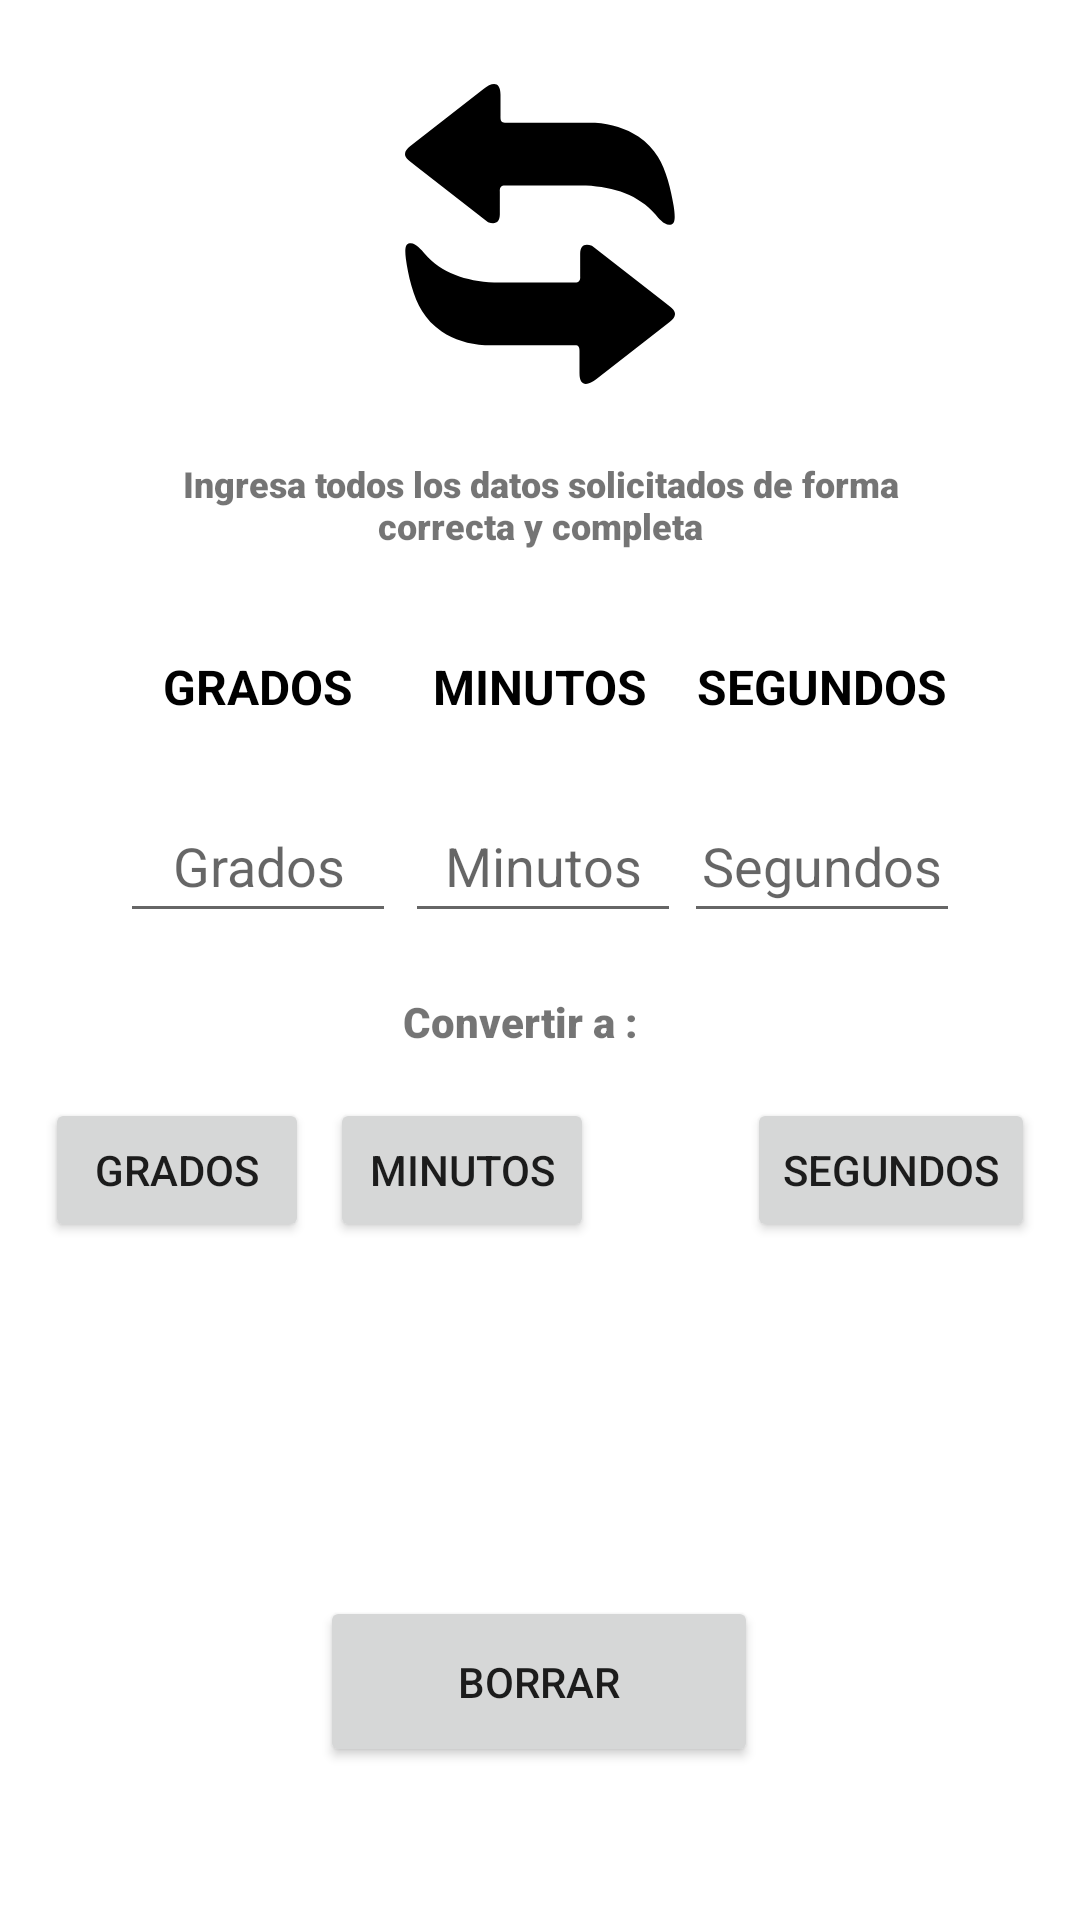

Write the Android layout XML for this screen, with the resource values it uses.
<!-- AndroidManifest.xml: application theme Theme.IMath -->
<!-- res/layout/convertir_combinados_fragment.xml -->
<?xml version="1.0" encoding="utf-8"?>
<FrameLayout xmlns:android="http://schemas.android.com/apk/res/android"
    xmlns:app="http://schemas.android.com/apk/res-auto"
    xmlns:tools="http://schemas.android.com/tools"
    android:layout_width="match_parent"
    android:layout_height="match_parent"
    tools:context=".ui.ConvertirCombinados.ConvertirCombinadosFragment">

    <LinearLayout
        android:layout_width="match_parent"
        android:layout_height="match_parent"
        android:orientation="vertical">

        <androidx.constraintlayout.widget.ConstraintLayout
            android:layout_width="match_parent"
            android:layout_height="match_parent"
            android:background="@drawable/fondo_dise">

            <ImageView
                android:id="@+id/imageView11"
                android:layout_width="100dp"
                android:layout_height="100dp"
                android:layout_marginTop="28dp"
                android:src="@drawable/ic_convertir"
                app:layout_constraintEnd_toEndOf="parent"
                app:layout_constraintStart_toStartOf="parent"
                app:layout_constraintTop_toTopOf="parent" />

            <TextView
                android:id="@+id/instruccion"
                android:layout_width="271dp"
                android:layout_height="40dp"
                android:layout_marginTop="25dp"
                android:fontFamily="sans-serif-black"
                android:text="Ingresa todos los datos solicitados de forma correcta y completa"
                android:textAlignment="center"
                android:textSize="12sp"
                app:layout_constraintEnd_toEndOf="parent"
                app:layout_constraintStart_toStartOf="parent"
                app:layout_constraintTop_toBottomOf="@+id/imageView11" />

            <TextView
                android:id="@+id/insGrados"
                android:layout_width="92dp"
                android:layout_height="35dp"
                android:layout_marginStart="40dp"
                android:layout_marginTop="25dp"
                android:text="GRADOS"
                android:textAlignment="center"
                android:textColor="#000"
                android:textSize="16sp"
                android:textStyle="bold"
                app:layout_constraintStart_toStartOf="parent"
                app:layout_constraintTop_toBottomOf="@+id/instruccion" />

            <TextView
                android:id="@+id/insMinutos"
                android:layout_width="92dp"
                android:layout_height="35dp"
                android:layout_marginStart="2dp"
                android:layout_marginTop="25dp"
                android:text="MINUTOS"
                android:textAlignment="center"
                android:textColor="#000"
                android:textSize="16sp"
                android:textStyle="bold"
                app:layout_constraintStart_toEndOf="@+id/insGrados"
                app:layout_constraintTop_toBottomOf="@+id/instruccion" />

            <TextView
                android:id="@+id/insSegundos"
                android:layout_width="92dp"
                android:layout_height="35dp"
                android:layout_marginTop="25dp"
                android:layout_marginEnd="40dp"
                android:text="SEGUNDOS"
                android:textAlignment="center"
                android:textColor="#000"
                android:textSize="16sp"
                android:textStyle="bold"
                app:layout_constraintEnd_toEndOf="parent"
                app:layout_constraintTop_toBottomOf="@+id/instruccion" />

            <EditText
                android:id="@+id/id_grados"
                android:layout_width="92dp"
                android:layout_height="48dp"
                android:layout_marginStart="40dp"
                android:layout_marginTop="10dp"
                android:ems="10"
                android:hint="Grados"
                android:inputType="number"
                android:textAlignment="center"
                app:layout_constraintStart_toStartOf="parent"
                app:layout_constraintTop_toBottomOf="@+id/insGrados" />

            <EditText
                android:id="@+id/id_minutos"
                android:layout_width="92dp"
                android:layout_height="48dp"
                android:layout_marginStart="3dp"
                android:layout_marginTop="10dp"
                android:ems="10"
                android:hint="Minutos"
                android:inputType="number"
                android:textAlignment="center"
                app:layout_constraintEnd_toStartOf="@+id/id_segundos"
                app:layout_constraintHorizontal_bias="0.0"
                app:layout_constraintStart_toEndOf="@+id/id_grados"
                app:layout_constraintTop_toBottomOf="@+id/insMinutos" />

            <EditText
                android:id="@+id/id_segundos"
                android:layout_width="92dp"
                android:layout_height="48dp"
                android:layout_marginTop="10dp"
                android:layout_marginEnd="40dp"
                android:ems="10"
                android:hint="Segundos"
                android:inputType="number"
                android:textAlignment="center"
                app:layout_constraintEnd_toEndOf="parent"
                app:layout_constraintTop_toBottomOf="@+id/insSegundos" />

            <Button
                android:id="@+id/btnGrados"
                android:layout_width="wrap_content"
                android:layout_height="wrap_content"
                android:layout_marginStart="15dp"
                android:layout_marginTop="10dp"
                android:text="Grados"
                android:tooltipText="@string/btn_grados"
                app:layout_constraintStart_toStartOf="parent"
                app:layout_constraintTop_toBottomOf="@+id/id_text" />

            <Button
                android:id="@+id/btnSegundos"
                android:layout_width="wrap_content"
                android:layout_height="wrap_content"
                android:layout_marginTop="10dp"
                android:layout_marginEnd="15dp"
                android:tooltipText="@string/btn_segundos"
                android:text="Segundos"
                app:layout_constraintEnd_toEndOf="parent"
                app:layout_constraintTop_toBottomOf="@+id/id_text" />

            <Button
                android:id="@+id/btnMinutos"
                android:layout_width="wrap_content"
                android:layout_height="wrap_content"
                android:layout_marginStart="7dp"
                android:layout_marginTop="10dp"
                android:tooltipText="@string/btn_minutos"
                android:text="MINUTOS"
                app:layout_constraintStart_toEndOf="@+id/btnGrados"
                app:layout_constraintTop_toBottomOf="@+id/id_text" />

            <TextView
                android:id="@+id/tvTipo"
                android:layout_width="92dp"
                android:layout_height="35dp"
                android:layout_marginTop="20dp"
                android:text=""
                android:textAlignment="center"
                android:textColor="#000"
                android:textSize="16sp"
                android:textStyle="bold"
                app:layout_constraintEnd_toEndOf="parent"
                app:layout_constraintHorizontal_bias="0.498"
                app:layout_constraintStart_toStartOf="parent"
                app:layout_constraintTop_toBottomOf="@+id/btnMinutos" />

            <TextView
                android:id="@+id/tvResultado"
                android:layout_width="150dp"
                android:layout_height="35dp"
                android:layout_marginTop="10dp"
                android:text=""
                android:textAlignment="center"
                android:textColor="#ae326a"
                android:textSize="20sp"
                android:textStyle="bold"
                app:layout_constraintEnd_toEndOf="parent"
                app:layout_constraintHorizontal_bias="0.498"
                app:layout_constraintStart_toStartOf="parent"
                app:layout_constraintTop_toBottomOf="@+id/tvTipo" />

            <Button
                android:id="@+id/id_borrar"
                android:layout_width="146dp"
                android:layout_height="57dp"
                android:layout_marginTop="18dp"
                android:text="BORRAR"
                app:icon="@drawable/ic_delete"
                android:tooltipText="@string/btn_borrar"
                app:layout_constraintEnd_toEndOf="parent"
                app:layout_constraintHorizontal_bias="0.498"
                app:layout_constraintStart_toStartOf="parent"
                app:layout_constraintTop_toBottomOf="@+id/tvResultado" />

            <TextView
                android:id="@+id/id_text"
                android:layout_width="153dp"
                android:layout_height="25dp"
                android:layout_marginTop="20dp"
                android:fontFamily="sans-serif-black"
                android:text="Convertir a :"
                android:textAlignment="center"
                android:textSize="14sp"
                app:layout_constraintEnd_toEndOf="parent"
                app:layout_constraintHorizontal_bias="0.468"
                app:layout_constraintStart_toStartOf="parent"
                app:layout_constraintTop_toBottomOf="@+id/id_minutos" />
        </androidx.constraintlayout.widget.ConstraintLayout>
    </LinearLayout>
</FrameLayout>
<!-- resources referenced by this layout -->
<resources>
  <!-- drawable ic_convertir (drawable) -->
  <vector android:height="26.828205dp" android:viewportHeight="122.881"
      android:viewportWidth="109.927" android:width="24dp" xmlns:android="http://schemas.android.com/apk/res/android">
      <path android:fillColor="#FF000000" android:fillType="evenOdd" android:pathData="M38.884,13.221c-0.041,1.756 0.255,2.601 1.781,2.603h36.71c6.647,0.521 12.596,2.272 17.625,5.684c3.492,2.369 6.04,5.183 7.963,8.302c3.412,5.537 5.34,13.521 6.384,19.967c0.45,2.787 0.661,5.392 0.18,6.6c-0.228,0.569 -0.565,0.953 -1.023,1.135c-2.524,1.011 -5.192,-2.464 -6.614,-4.127c-6.77,-7.918 -16.61,-11.194 -28.212,-11.809h-33.56c-1.201,0.208 -1.627,1.096 -1.507,2.466v9.451c-0.07,3.141 -1.654,4.21 -4.794,3.15L4.92,33.966l-2.842,-2.231l-0.727,-0.57c-2.323,-2.089 -1.368,-3.991 0.717,-5.633l2.206,-1.736L31.964,1.999c3.379,-2.661 6.92,-3.373 6.92,2.362V13.221L38.884,13.221zM71.042,109.66c0.041,-1.757 -0.254,-2.602 -1.78,-2.604h-36.71c-6.647,-0.521 -12.596,-2.271 -17.625,-5.684c-3.514,-2.384 -6.072,-5.217 -7.998,-8.358c-3.485,-5.686 -5.757,-14.941 -6.591,-21.583c-0.266,-2.119 -0.321,-3.966 0.063,-4.927c0.227,-0.569 0.565,-0.953 1.022,-1.136c2.524,-1.011 5.192,2.464 6.614,4.127c6.771,7.918 16.611,11.194 28.213,11.809h33.56c1.2,-0.207 1.627,-1.096 1.507,-2.466v-9.451c0.07,-3.141 1.654,-4.21 4.794,-3.15l28.896,22.677l2.843,2.231l0.727,0.57c2.323,2.089 1.367,3.991 -0.718,5.633l-2.205,1.736l-27.689,21.797c-3.38,2.661 -6.921,3.373 -6.921,-2.362V109.66L71.042,109.66z"/>
  </vector>
  <!-- drawable ic_delete (drawable) -->
  <vector xmlns:android="http://schemas.android.com/apk/res/android"
      android:width="24dp"
      android:height="24dp"
      android:viewportWidth="24"
      android:viewportHeight="24">
    <path
        android:pathData="M21,4H8l-7,8 7,8h13a2,2 0,0 0,2 -2V6a2,2 0,0 0,-2 -2z"
        android:strokeLineJoin="round"
        android:strokeWidth="2"
        android:fillColor="#00000000"
        android:strokeColor="#fff"
        android:strokeLineCap="round"/>
    <path
        android:pathData="M18,9L12,15"
        android:strokeLineJoin="round"
        android:strokeWidth="2"
        android:fillColor="#00000000"
        android:strokeColor="#fff"
        android:strokeLineCap="round"/>
    <path
        android:pathData="M12,9L18,15"
        android:strokeLineJoin="round"
        android:strokeWidth="2"
        android:fillColor="#00000000"
        android:strokeColor="#fff"
        android:strokeLineCap="round"/>
  </vector>
  <string name="btn_borrar">Borrar</string>
  <string name="btn_grados">Calcular grados</string>
  <string name="btn_minutos">Calcular minutos</string>
  <string name="btn_segundos">Calcular segundos</string>
  <style name="Theme.IMath" parent="Theme.MaterialComponents.DayNight.DarkActionBar">
          
          <item name="colorPrimary">@color/teal</item>
          <item name="colorPrimaryVariant">@color/purple_700</item>
          <item name="colorOnPrimary">@color/white</item>
          
          <item name="colorSecondary">@color/teal_200</item>
          <item name="colorSecondaryVariant">@color/teal_700</item>
          <item name="colorOnSecondary">@color/black</item>
          
          <item name="android:statusBarColor" tools:targetApi="l">?attr/colorPrimaryVariant</item>
          
      </style>
  <color name="teal">#094d92</color>
  <color name="purple_700">#FF3700B3</color>
  <color name="white">#FFFFFFFF</color>
  <color name="teal_200">#FF03DAC5</color>
  <color name="teal_700">#FF018786</color>
  <color name="black">#FF000000</color>
</resources>
